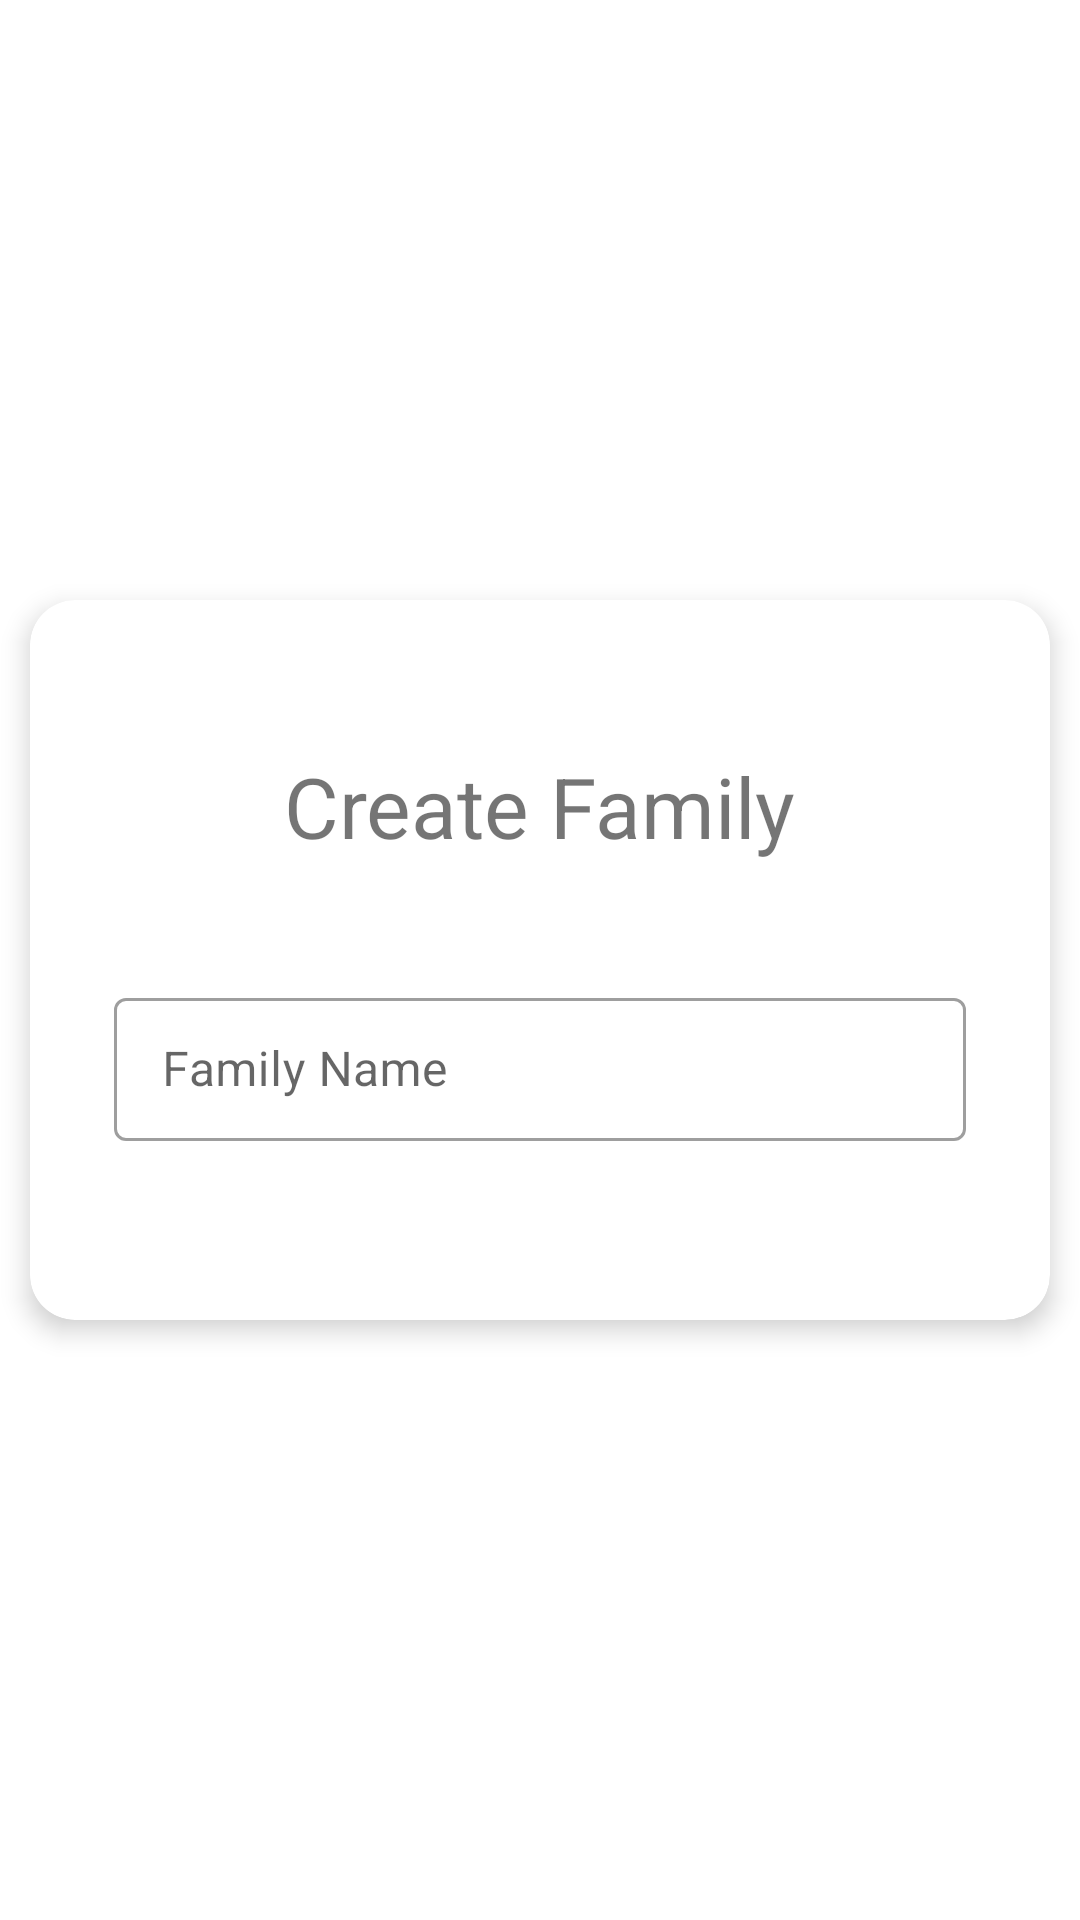

Android layout source for this screen:
<!-- AndroidManifest.xml: application theme Theme.App -->
<!-- res/layout/fragment_create_family.xml -->
<?xml version="1.0" encoding="utf-8"?>
<FrameLayout xmlns:app="http://schemas.android.com/apk/res-auto"
    xmlns:android="http://schemas.android.com/apk/res/android"
    xmlns:tools="http://schemas.android.com/tools"
    android:layout_width="match_parent"
    android:layout_height="match_parent"
    tools:context=".view.profile.CreateFamilyFragment">

    <com.google.android.material.card.MaterialCardView
        android:id="@+id/CreateFamily_Card"
        style="?attr/materialCardViewFilledStyle"
        android:layout_width="340dp"
        android:layout_height="240dp"
        android:layout_margin="30dp"
        android:layout_gravity="center"
        android:checkable="false"
        android:clickable="false"
        android:focusable="true"
        app:cardCornerRadius="15dp"
        app:cardElevation="5dp"
        android:backgroundTint="@color/white">

        <ImageButton
            android:id="@+id/CreateFamily_CloseCard"
            android:layout_width="wrap_content"
            android:layout_height="wrap_content"
            android:layout_gravity="start"
            android:layout_margin="20dp"
            app:srcCompat="@drawable/ic_close_24dp"
            android:background="@color/white"/>

        <ImageButton
            android:id="@+id/CreateFamily_CreateFamilyButton"
            android:layout_width="wrap_content"
            android:layout_height="wrap_content"
            android:layout_gravity="end"
            android:layout_margin="20dp"
            app:srcCompat="@drawable/ic_check_24"
            android:background="@color/white"/>

        <LinearLayout
            android:layout_width="match_parent"
            android:layout_height="wrap_content"
            android:layout_marginHorizontal="20dp"
            android:layout_marginTop="50dp"
            android:orientation="vertical">

            <TextView
                android:layout_width="wrap_content"
                android:layout_height="wrap_content"
                android:layout_gravity="center_horizontal"
                android:text="Create Family"
                android:textSize="28dp"/>

            <com.google.android.material.textfield.TextInputLayout
                style="@style/Widget.MaterialComponents.TextInputLayout.OutlinedBox.Dense"
                android:layout_width="match_parent"
                android:layout_height="wrap_content"
                android:layout_marginTop="40dp"
                android:layout_marginHorizontal="8dp"
                android:hint="Family Name"
                app:expandedHintEnabled="true">

                <com.google.android.material.textfield.TextInputEditText
                    android:id="@+id/CreateFamily_FamilyNameTextField"
                    android:layout_width="match_parent"
                    android:layout_height="wrap_content" />

            </com.google.android.material.textfield.TextInputLayout>


        </LinearLayout>


    </com.google.android.material.card.MaterialCardView>

</FrameLayout>
<!-- resources referenced by this layout -->
<resources>
  <color name="white">#FFFFFFFF</color>
  <style name="Theme.App" parent="Theme.MaterialComponents.DayNight.NoActionBar">
          
  
  
  
  
  
  
  
          
  
          
      </style>
</resources>
